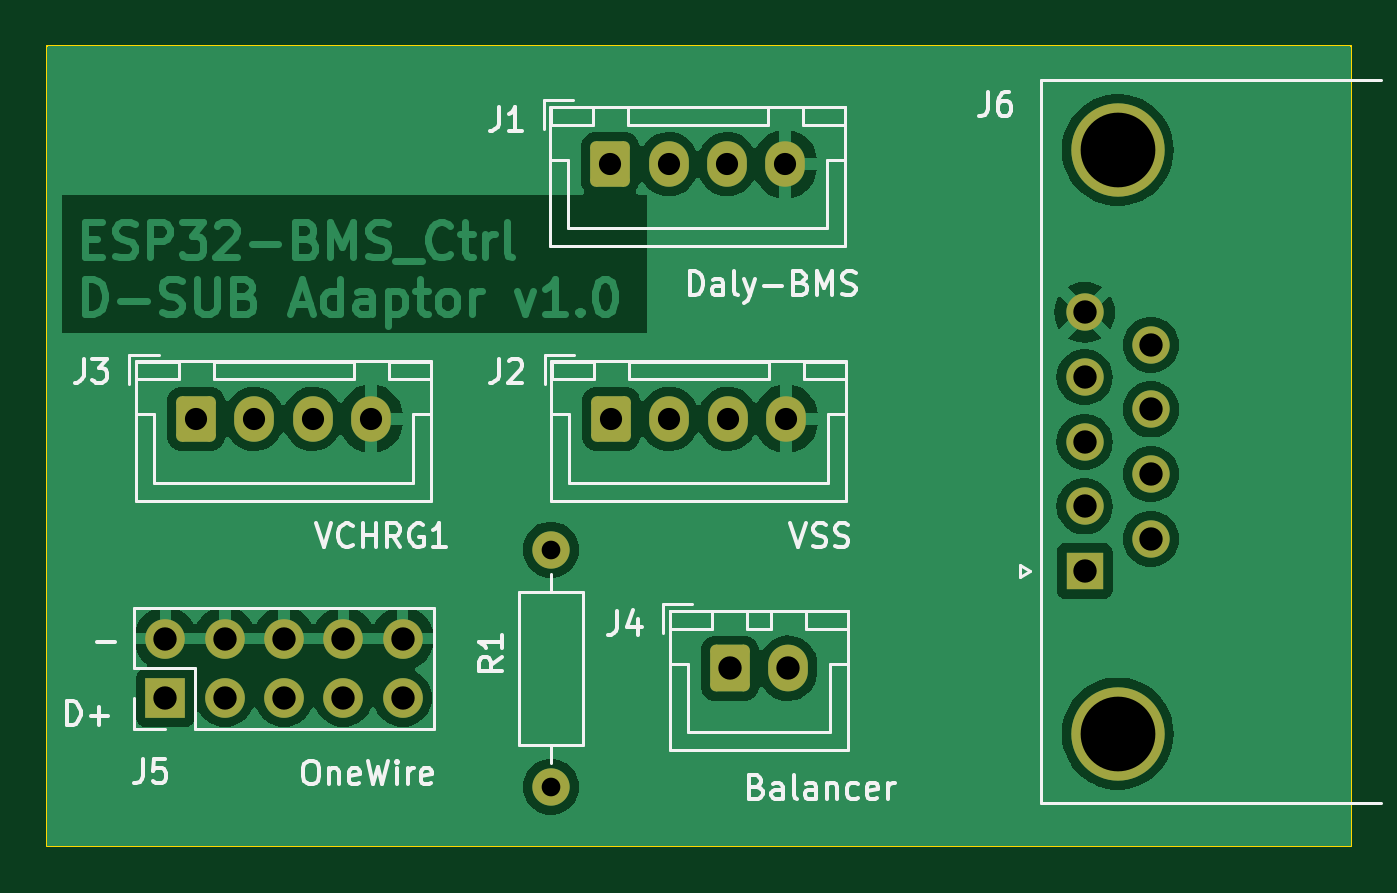
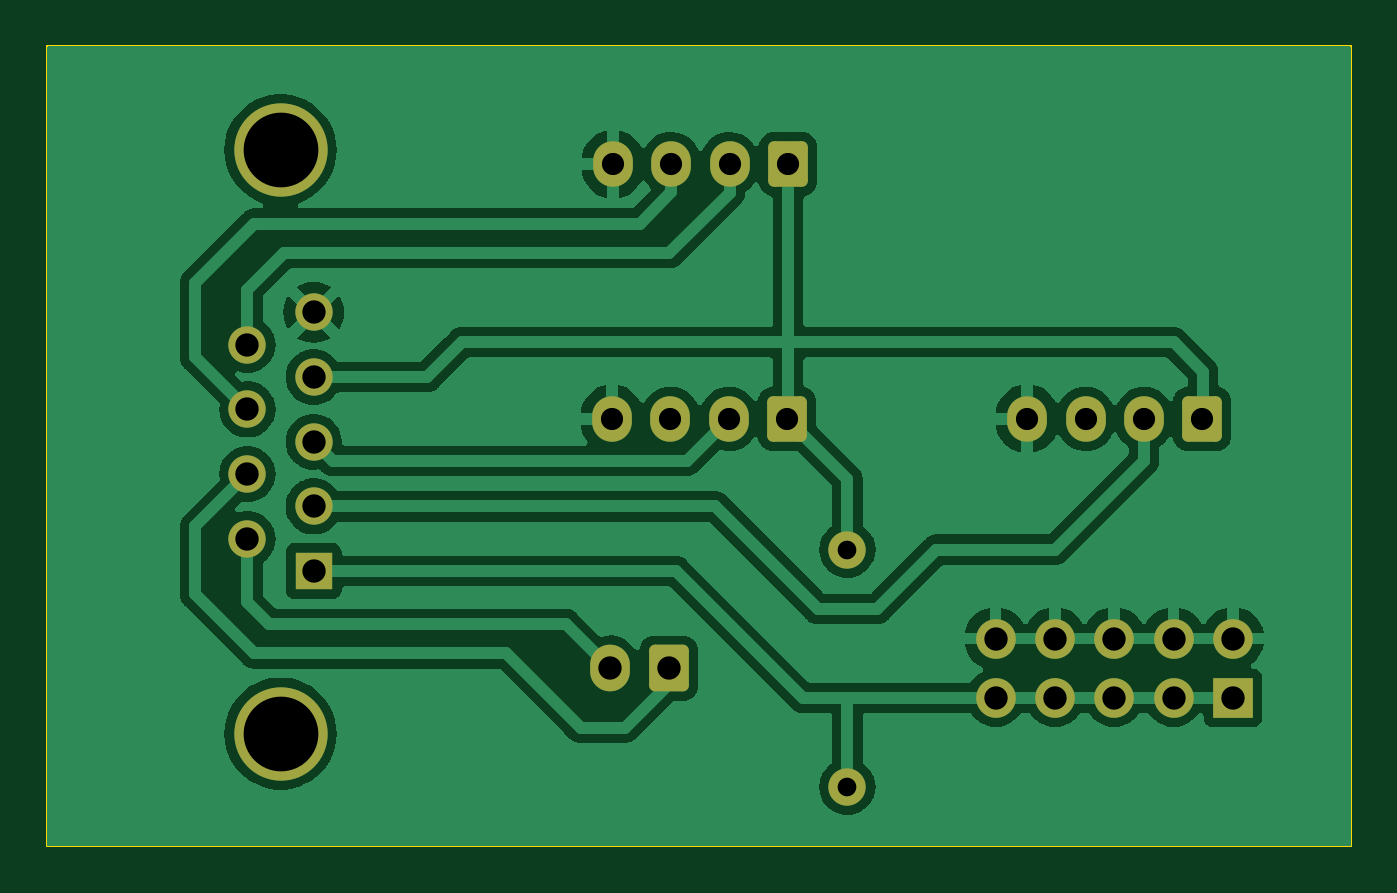
Circuit board: 11 layer files. Board 55.9 x 34.3 mm.
- bottom_copper: BMS_Ctrl_DE-9_Adaptor-B_Cu.gbl (61345 bytes)
- bottom_mask: BMS_Ctrl_DE-9_Adaptor-B_Mask.gbs (2562 bytes)
- paste: BMS_Ctrl_DE-9_Adaptor-B_Paste.gbp (515 bytes)
- bottom_silk: BMS_Ctrl_DE-9_Adaptor-B_Silkscreen.gbo (2566 bytes)
- outline: BMS_Ctrl_DE-9_Adaptor-Edge_Cuts.gm1 (686 bytes)
- top_copper: BMS_Ctrl_DE-9_Adaptor-F_Cu.gtl (57372 bytes)
- top_mask: BMS_Ctrl_DE-9_Adaptor-F_Mask.gts (2562 bytes)
- paste: BMS_Ctrl_DE-9_Adaptor-F_Paste.gtp (515 bytes)
- top_silk: BMS_Ctrl_DE-9_Adaptor-F_Silkscreen.gto (31852 bytes)
- drill: BMS_Ctrl_DE-9_Adaptor-NPTH.drl (285 bytes)
- drill: BMS_Ctrl_DE-9_Adaptor-PTH.drl (1138 bytes)

=== bottom_copper: BMS_Ctrl_DE-9_Adaptor-B_Cu.gbl (61345 bytes, source omitted) ===
=== bottom_mask: BMS_Ctrl_DE-9_Adaptor-B_Mask.gbs (2562 bytes, source withheld) ===
=== paste: BMS_Ctrl_DE-9_Adaptor-B_Paste.gbp ===
G04 #@! TF.GenerationSoftware,KiCad,Pcbnew,7.0.1*
G04 #@! TF.CreationDate,2023-03-23T13:10:05+01:00*
G04 #@! TF.ProjectId,BMS_Ctrl_DE-9_Adaptor,424d535f-4374-4726-9c5f-44452d395f41,rev?*
G04 #@! TF.SameCoordinates,Original*
G04 #@! TF.FileFunction,Paste,Bot*
G04 #@! TF.FilePolarity,Positive*
%FSLAX46Y46*%
G04 Gerber Fmt 4.6, Leading zero omitted, Abs format (unit mm)*
G04 Created by KiCad (PCBNEW 7.0.1) date 2023-03-23 13:10:05*
%MOMM*%
%LPD*%
G01*
G04 APERTURE LIST*
G04 APERTURE END LIST*
M02*

=== bottom_silk: BMS_Ctrl_DE-9_Adaptor-B_Silkscreen.gbo (2566 bytes, source withheld) ===
=== outline: BMS_Ctrl_DE-9_Adaptor-Edge_Cuts.gm1 ===
G04 #@! TF.GenerationSoftware,KiCad,Pcbnew,7.0.1*
G04 #@! TF.CreationDate,2023-03-23T13:10:05+01:00*
G04 #@! TF.ProjectId,BMS_Ctrl_DE-9_Adaptor,424d535f-4374-4726-9c5f-44452d395f41,rev?*
G04 #@! TF.SameCoordinates,Original*
G04 #@! TF.FileFunction,Profile,NP*
%FSLAX46Y46*%
G04 Gerber Fmt 4.6, Leading zero omitted, Abs format (unit mm)*
G04 Created by KiCad (PCBNEW 7.0.1) date 2023-03-23 13:10:05*
%MOMM*%
%LPD*%
G01*
G04 APERTURE LIST*
G04 #@! TA.AperFunction,Profile*
%ADD10C,0.100000*%
G04 #@! TD*
G04 APERTURE END LIST*
D10*
X110490000Y-68580000D02*
X166370000Y-68580000D01*
X166370000Y-102870000D01*
X110490000Y-102870000D01*
X110490000Y-68580000D01*
M02*

=== top_copper: BMS_Ctrl_DE-9_Adaptor-F_Cu.gtl (57372 bytes, source omitted) ===
=== top_mask: BMS_Ctrl_DE-9_Adaptor-F_Mask.gts (2562 bytes, source withheld) ===
=== paste: BMS_Ctrl_DE-9_Adaptor-F_Paste.gtp ===
G04 #@! TF.GenerationSoftware,KiCad,Pcbnew,7.0.1*
G04 #@! TF.CreationDate,2023-03-23T13:10:05+01:00*
G04 #@! TF.ProjectId,BMS_Ctrl_DE-9_Adaptor,424d535f-4374-4726-9c5f-44452d395f41,rev?*
G04 #@! TF.SameCoordinates,Original*
G04 #@! TF.FileFunction,Paste,Top*
G04 #@! TF.FilePolarity,Positive*
%FSLAX46Y46*%
G04 Gerber Fmt 4.6, Leading zero omitted, Abs format (unit mm)*
G04 Created by KiCad (PCBNEW 7.0.1) date 2023-03-23 13:10:05*
%MOMM*%
%LPD*%
G01*
G04 APERTURE LIST*
G04 APERTURE END LIST*
M02*

=== top_silk: BMS_Ctrl_DE-9_Adaptor-F_Silkscreen.gto (31852 bytes, source omitted) ===
=== drill: BMS_Ctrl_DE-9_Adaptor-NPTH.drl ===
M48
; DRILL file {KiCad 7.0.1} date Thu Mar 23 13:10:31 2023
; FORMAT={-:-/ absolute / metric / decimal}
; #@! TF.CreationDate,2023-03-23T13:10:31+01:00
; #@! TF.GenerationSoftware,Kicad,Pcbnew,7.0.1
; #@! TF.FileFunction,NonPlated,1,2,NPTH
FMAT,2
METRIC
%
G90
G05
T0
M30

=== drill: BMS_Ctrl_DE-9_Adaptor-PTH.drl ===
M48
; DRILL file {KiCad 7.0.1} date Thu Mar 23 13:10:31 2023
; FORMAT={-:-/ absolute / metric / decimal}
; #@! TF.CreationDate,2023-03-23T13:10:31+01:00
; #@! TF.GenerationSoftware,Kicad,Pcbnew,7.0.1
; #@! TF.FileFunction,Plated,1,2,PTH
FMAT,2
METRIC
; #@! TA.AperFunction,Plated,PTH,ComponentDrill
T1C0.800
; #@! TA.AperFunction,Plated,PTH,ComponentDrill
T2C0.950
; #@! TA.AperFunction,Plated,PTH,ComponentDrill
T3C1.000
; #@! TA.AperFunction,Plated,PTH,ComponentDrill
T4C3.200
%
G90
G05
T1
X132.08Y-90.17
X132.08Y-100.33
T2
X116.88Y-84.565
X119.38Y-84.565
X121.88Y-84.565
X124.38Y-84.565
X134.62Y-73.66
X134.66Y-84.565
X137.12Y-73.66
X137.16Y-84.565
X139.62Y-73.66
X139.66Y-84.565
X142.12Y-73.66
X142.16Y-84.565
T3
X115.57Y-93.98
X115.57Y-96.52
X118.11Y-93.98
X118.11Y-96.52
X120.65Y-93.98
X120.65Y-96.52
X123.19Y-93.98
X123.19Y-96.52
X125.73Y-93.98
X125.73Y-96.52
X139.74Y-95.25
X142.24Y-95.25
X154.94Y-80.01
X154.94Y-82.78
X154.94Y-85.55
X154.94Y-88.32
X154.94Y-91.09
X157.78Y-81.395
X157.78Y-84.165
X157.78Y-86.935
X157.78Y-89.705
T4
X156.36Y-73.05
X156.36Y-98.05
T0
M30

